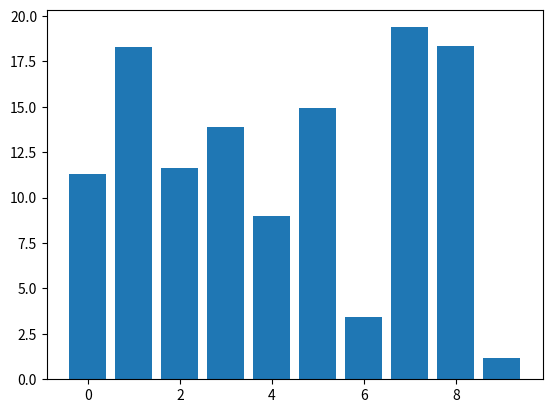

This chart was generated by the following Python code:
#!/usr/bin/env python

import numpy as np
import matplotlib.pyplot as plt

class DraggableRectangle:
    def __init__(self, rect):
        self.rect = rect
        self.press = None

    def connect(self):
        'connect to all the events we need'
        self.cidpress = self.rect.figure.canvas.mpl_connect(
            'button_press_event', self.on_press)
        self.cidrelease = self.rect.figure.canvas.mpl_connect(
            'button_release_event', self.on_release)
        self.cidmotion = self.rect.figure.canvas.mpl_connect(
            'motion_notify_event', self.on_motion)

    def on_press(self, event):
        'on button press we will see if the mouse is over us and store some data'
        if event.inaxes != self.rect.axes: return

        contains, attrd = self.rect.contains(event)
        if not contains: return
        print('event contains', self.rect.xy)
        x0, y0 = self.rect.xy
        self.press = x0, y0, event.xdata, event.ydata

    def on_motion(self, event):
        'on motion we will move the rect if the mouse is over us'
        if self.press is None: return
        if event.inaxes != self.rect.axes: return
        x0, y0, xpress, ypress = self.press
        dx = event.xdata - xpress
        dy = event.ydata - ypress
        #print('x0=%f, xpress=%f, event.xdata=%f, dx=%f, x0+dx=%f' %
        #      (x0, xpress, event.xdata, dx, x0+dx))
        self.rect.set_x(x0+dx)
        self.rect.set_y(y0+dy)

        self.rect.figure.canvas.draw()


    def on_release(self, event):
        'on release we reset the press data'
        self.press = None
        self.rect.figure.canvas.draw()

    def disconnect(self):
        'disconnect all the stored connection ids'
        self.rect.figure.canvas.mpl_disconnect(self.cidpress)
        self.rect.figure.canvas.mpl_disconnect(self.cidrelease)
        self.rect.figure.canvas.mpl_disconnect(self.cidmotion)

fig = plt.figure()
ax = fig.add_subplot(111)
rects = ax.bar(range(10), 20*np.random.rand(10))
drs = []
for rect in rects:
    dr = DraggableRectangle(rect)
    dr.connect()
    drs.append(dr)

plt.show()

